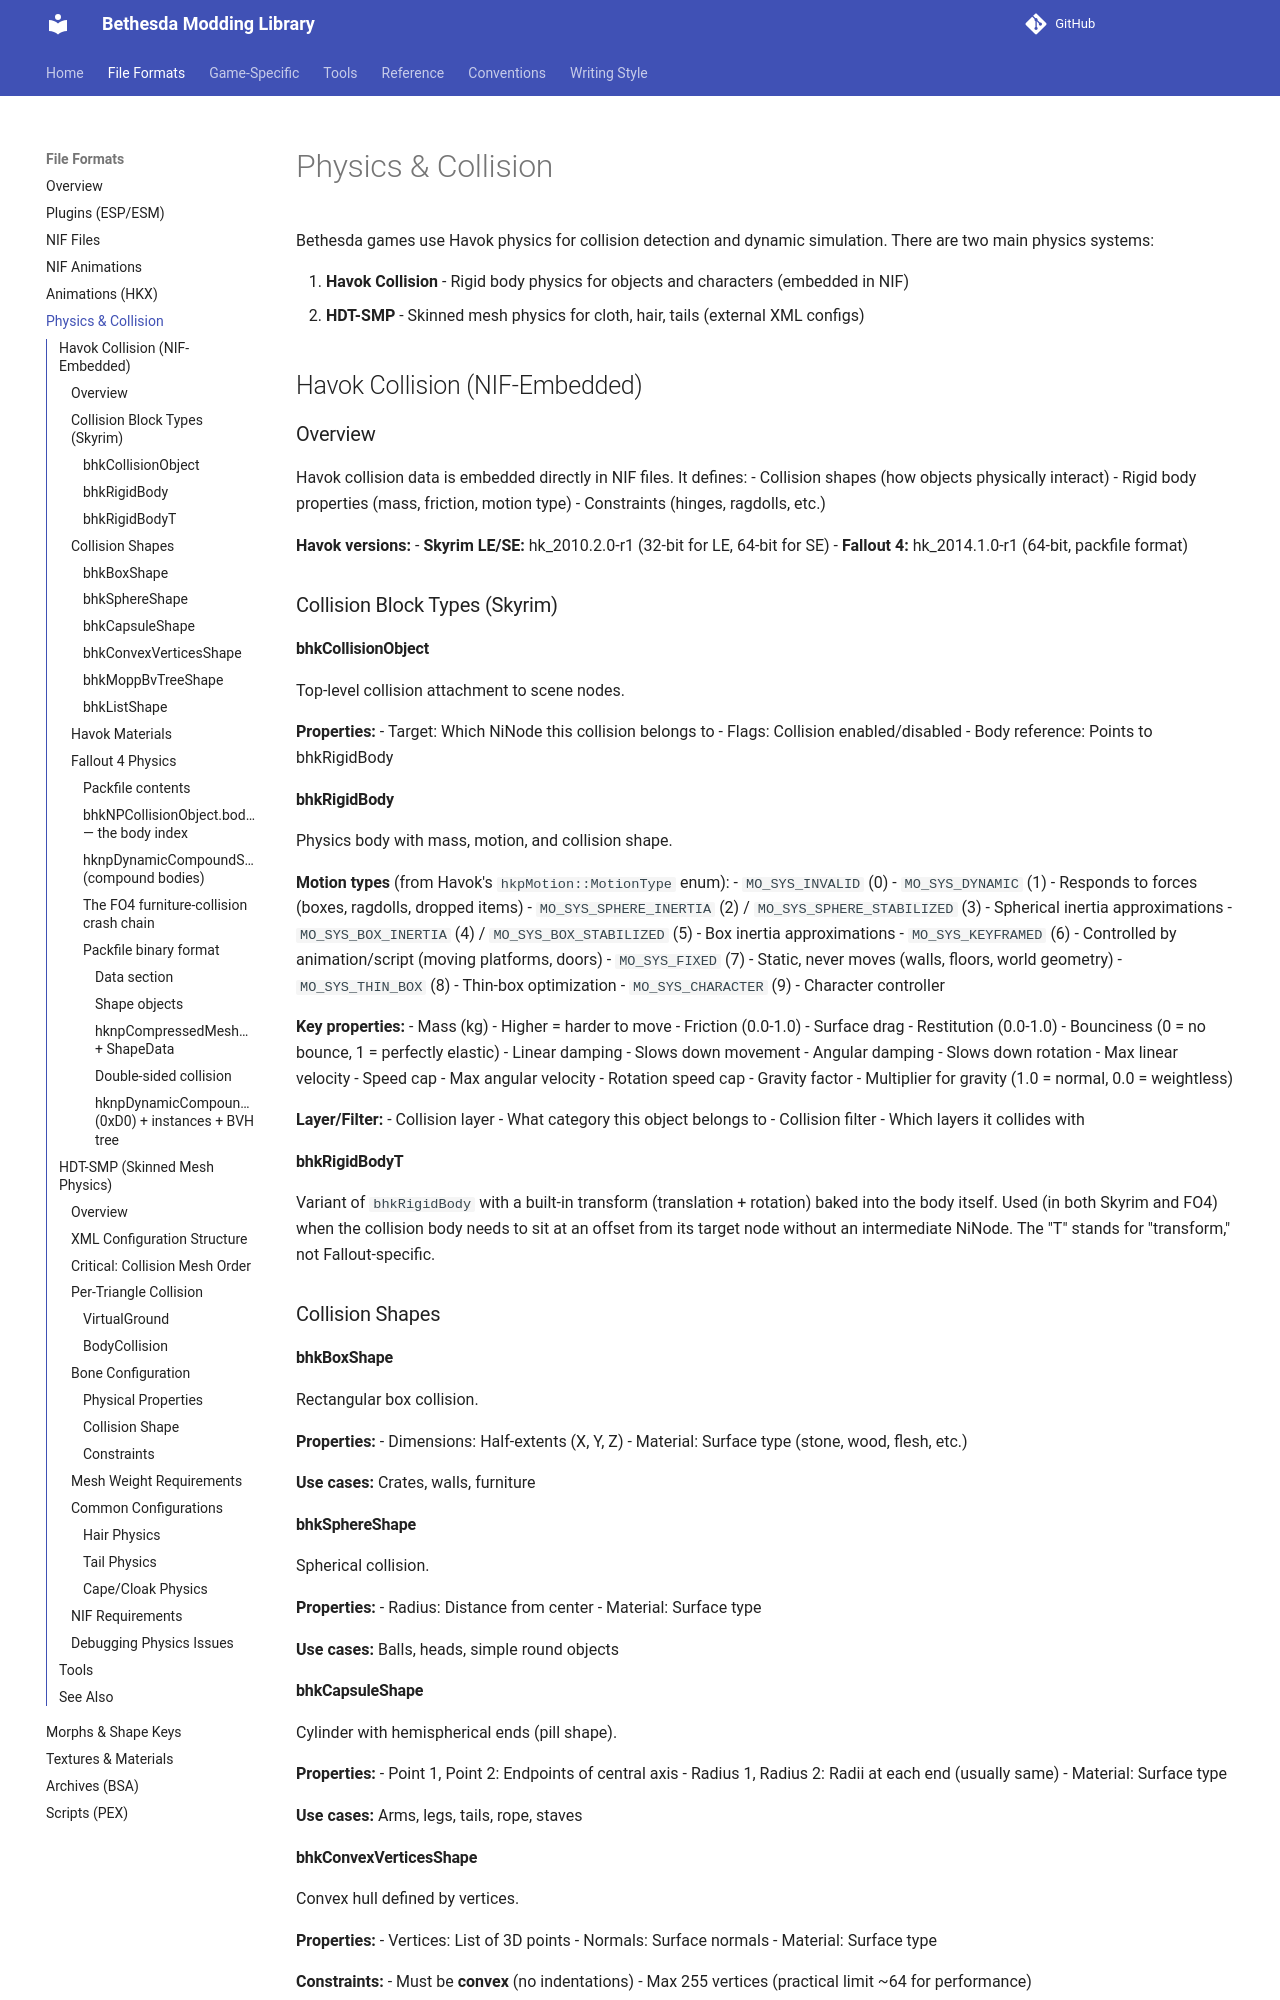

repository: BadDogSkyrim/BethesdaLibrary · page: file-formats/physics-collision/index.html · generator: mkdocs

# Physics & Collision

Bethesda games use Havok physics for collision detection and dynamic simulation. There are two main physics systems:

1. **Havok Collision** - Rigid body physics for objects and characters (embedded in NIF)
2. **HDT-SMP** - Skinned mesh physics for cloth, hair, tails (external XML configs)

## Havok Collision (NIF-Embedded)

### Overview

Havok collision data is embedded directly in NIF files. It defines:
- Collision shapes (how objects physically interact)
- Rigid body properties (mass, friction, motion type)
- Constraints (hinges, ragdolls, etc.)

**Havok versions:**
- **Skyrim LE/SE:** hk_2010.2.0-r1 (32-bit for LE, 64-bit for SE)
- **Fallout 4:** hk_2014.1.0-r1 (64-bit, packfile format)

### Collision Block Types (Skyrim)

#### bhkCollisionObject
Top-level collision attachment to scene nodes.

**Properties:**
- Target: Which NiNode this collision belongs to
- Flags: Collision enabled/disabled
- Body reference: Points to bhkRigidBody

#### bhkRigidBody
Physics body with mass, motion, and collision shape.

**Motion types** (from Havok's `hkpMotion::MotionType` enum):
- `MO_SYS_INVALID` (0)
- `MO_SYS_DYNAMIC` (1) - Responds to forces (boxes, ragdolls, dropped items)
- `MO_SYS_SPHERE_INERTIA` (2) / `MO_SYS_SPHERE_STABILIZED` (3) - Spherical inertia approximations
- `MO_SYS_BOX_INERTIA` (4) / `MO_SYS_BOX_STABILIZED` (5) - Box inertia approximations
- `MO_SYS_KEYFRAMED` (6) - Controlled by animation/script (moving platforms, doors)
- `MO_SYS_FIXED` (7) - Static, never moves (walls, floors, world geometry)
- `MO_SYS_THIN_BOX` (8) - Thin-box optimization
- `MO_SYS_CHARACTER` (9) - Character controller

**Key properties:**
- Mass (kg) - Higher = harder to move
- Friction (0.0-1.0) - Surface drag
- Restitution (0.0-1.0) - Bounciness (0 = no bounce, 1 = perfectly elastic)
- Linear damping - Slows down movement
- Angular damping - Slows down rotation
- Max linear velocity - Speed cap
- Max angular velocity - Rotation speed cap
- Gravity factor - Multiplier for gravity (1.0 = normal, 0.0 = weightless)

**Layer/Filter:**
- Collision layer - What category this object belongs to
- Collision filter - Which layers it collides with

#### bhkRigidBodyT
Variant of `bhkRigidBody` with a built-in transform (translation + rotation) baked into the body itself. Used (in both Skyrim and FO4) when the collision body needs to sit at an offset from its target node without an intermediate NiNode. The "T" stands for "transform," not Fallout-specific.

### Collision Shapes

#### bhkBoxShape
Rectangular box collision.

**Properties:**
- Dimensions: Half-extents (X, Y, Z)
- Material: Surface type (stone, wood, flesh, etc.)

**Use cases:** Crates, walls, furniture

#### bhkSphereShape
Spherical collision.

**Properties:**
- Radius: Distance from center
- Material: Surface type

**Use cases:** Balls, heads, simple round objects

#### bhkCapsuleShape
Cylinder with hemispherical ends (pill shape).

**Properties:**
- Point 1, Point 2: Endpoints of central axis
- Radius 1, Radius 2: Radii at each end (usually same)
- Material: Surface type

**Use cases:** Arms, legs, tails, rope, staves

#### bhkConvexVerticesShape
Convex hull defined by vertices.

**Properties:**
- Vertices: List of 3D points
- Normals: Surface normals
- Material: Surface type

**Constraints:**
- Must be **convex** (no indentations)
- Max 255 vertices (practical limit ~64 for performance)

**Use cases:** Simple organic shapes, rocks
